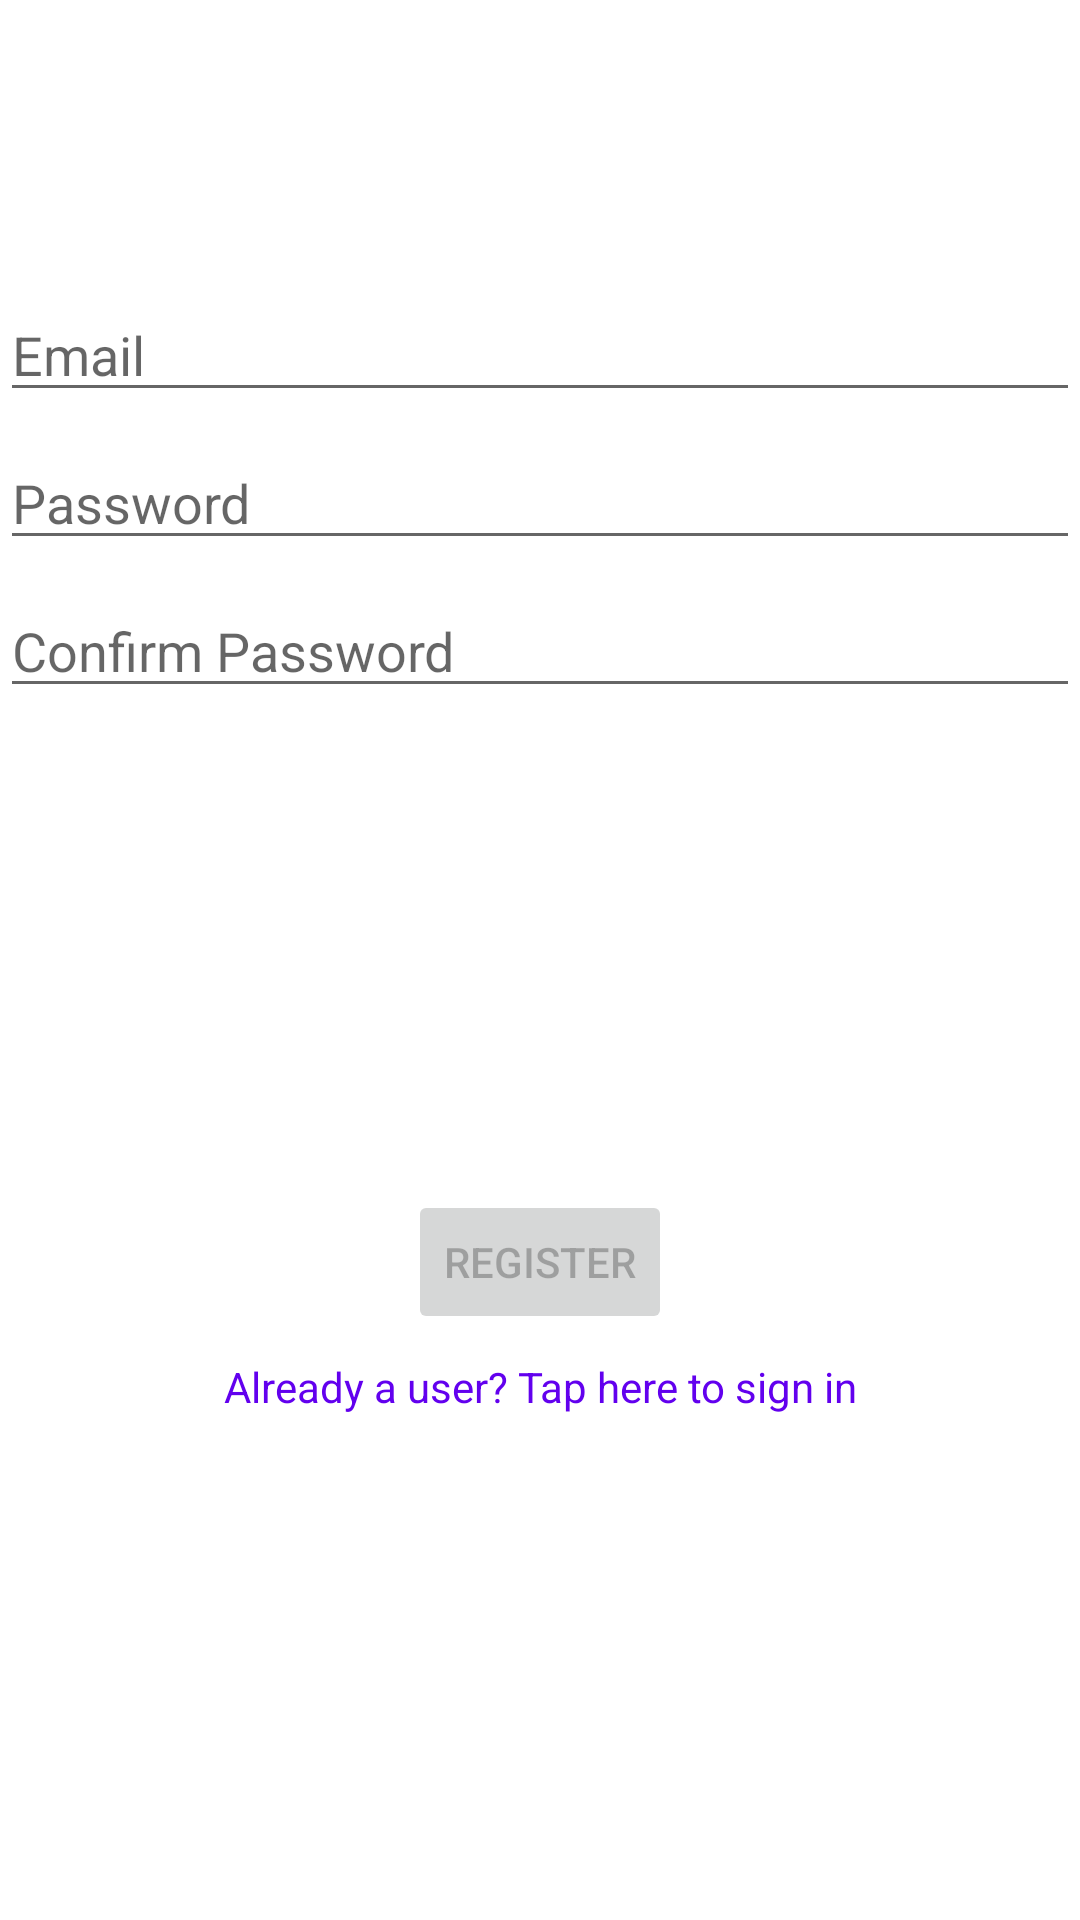

Android layout source for this screen:
<!-- AndroidManifest.xml: application theme Theme.SurveyApp -->
<!-- res/layout/activity_login.xml -->
<?xml version="1.0" encoding="utf-8"?>
<androidx.constraintlayout.widget.ConstraintLayout xmlns:android="http://schemas.android.com/apk/res/android"
    xmlns:app="http://schemas.android.com/apk/res-auto"
    xmlns:tools="http://schemas.android.com/tools"
    android:id="@+id/container"
    android:layout_width="match_parent"
    android:layout_height="match_parent"
    android:paddingLeft="@dimen/activity_horizontal_margin"
    android:paddingTop="@dimen/activity_vertical_margin"
    android:paddingRight="@dimen/activity_horizontal_margin"
    android:paddingBottom="@dimen/activity_vertical_margin"
    tools:context=".ui.login.LoginActivity">

    <EditText
        android:id="@+id/username"
        android:layout_width="0dp"
        android:layout_height="wrap_content"
        android:layout_marginTop="96dp"
        android:hint="@string/prompt_email"
        android:inputType="textEmailAddress"
        android:selectAllOnFocus="true"
        app:layout_constraintEnd_toEndOf="parent"
        app:layout_constraintStart_toStartOf="parent"
        app:layout_constraintTop_toTopOf="parent" />

    <EditText
        android:id="@+id/password"
        android:layout_width="0dp"
        android:layout_height="wrap_content"
        android:layout_marginTop="8dp"
        android:hint="@string/prompt_password"
        android:imeActionLabel="@string/action_sign_in_short"
        android:inputType="textPassword"
        android:selectAllOnFocus="true"
        app:layout_constraintEnd_toEndOf="parent"
        app:layout_constraintStart_toStartOf="parent"
        app:layout_constraintTop_toBottomOf="@+id/username" />

    <EditText
        android:id="@+id/confirm_password"
        android:layout_width="0dp"
        android:layout_height="wrap_content"
        android:layout_marginTop="8dp"
        android:hint="@string/prompt_confirm_password"
        android:imeActionLabel="@string/action_sign_in_short"
        android:imeOptions="actionDone"
        android:inputType="textPassword"
        android:selectAllOnFocus="true"
        app:layout_constraintEnd_toEndOf="parent"
        app:layout_constraintStart_toStartOf="parent"
        app:layout_constraintTop_toBottomOf="@+id/password" />

    <androidx.constraintlayout.widget.Barrier
        android:id="@+id/barrier"
        android:layout_width="match_parent"
        android:layout_height="1dp"
        app:barrierDirection="bottom"
        app:constraint_referenced_ids="password,confirm_password" />

    <Button
        android:id="@+id/login"
        android:layout_width="wrap_content"
        android:layout_height="wrap_content"
        android:layout_gravity="start"
        android:layout_marginTop="16dp"
        android:layout_marginBottom="64dp"
        android:enabled="false"
        android:text="@string/action_register"
        app:layout_constraintBottom_toBottomOf="parent"
        app:layout_constraintEnd_toEndOf="parent"
        app:layout_constraintStart_toStartOf="parent"
        app:layout_constraintTop_toBottomOf="@+id/loading"
        app:layout_constraintVertical_bias="0.2" />

    <TextView
        android:id="@+id/already_user"
        android:layout_width="0dp"
        android:layout_height="wrap_content"
        android:layout_marginTop="8dp"
        android:text="@string/already_a_user_tap_here_to_sign_in"
        android:textAlignment="center"
        android:textColor="@color/purple_500"
        app:layout_constraintEnd_toEndOf="parent"
        app:layout_constraintStart_toStartOf="parent"
        app:layout_constraintTop_toBottomOf="@id/login" />

    <ProgressBar
        android:id="@+id/loading"
        android:layout_width="wrap_content"
        android:layout_height="wrap_content"
        android:layout_gravity="center"
        android:layout_marginTop="64dp"
        android:layout_marginBottom="64dp"
        android:visibility="invisible"
        app:layout_constraintEnd_toEndOf="@+id/password"
        app:layout_constraintStart_toStartOf="@+id/password"
        app:layout_constraintTop_toBottomOf="@id/barrier"
        app:layout_constraintVertical_bias="0.3" />


</androidx.constraintlayout.widget.ConstraintLayout>
<!-- resources referenced by this layout -->
<resources>
  <color name="purple_500">#FF6200EE</color>
  <string name="action_register">Register</string>
  <string name="action_sign_in_short">Sign in</string>
  <string name="already_a_user_tap_here_to_sign_in">Already a user? Tap here to sign in</string>
  <string name="prompt_confirm_password">Confirm Password</string>
  <string name="prompt_email">Email</string>
  <string name="prompt_password">Password</string>
  <style name="Theme.SurveyApp" parent="Theme.MaterialComponents.Light.NoActionBar">
  
          <item name="android:forceDarkAllowed" tools:targetApi="q">false</item>
          
          <item name="colorPrimary">@color/purple_500</item>
          <item name="colorPrimaryVariant">@color/purple_700</item>
          <item name="colorOnPrimary">@color/white</item>
          
          <item name="colorSecondary">@color/teal_200</item>
          <item name="colorSecondaryVariant">@color/teal_700</item>
          <item name="colorOnSecondary">@color/black</item>
          
          <item name="android:statusBarColor" tools:targetApi="l">?attr/colorPrimaryVariant</item>
          
      </style>
  <color name="purple_700">#FF3700B3</color>
  <color name="white">#FFFFFFFF</color>
  <color name="teal_200">#FF03DAC5</color>
  <color name="teal_700">#FF018786</color>
  <color name="black">#FF000000</color>
</resources>
